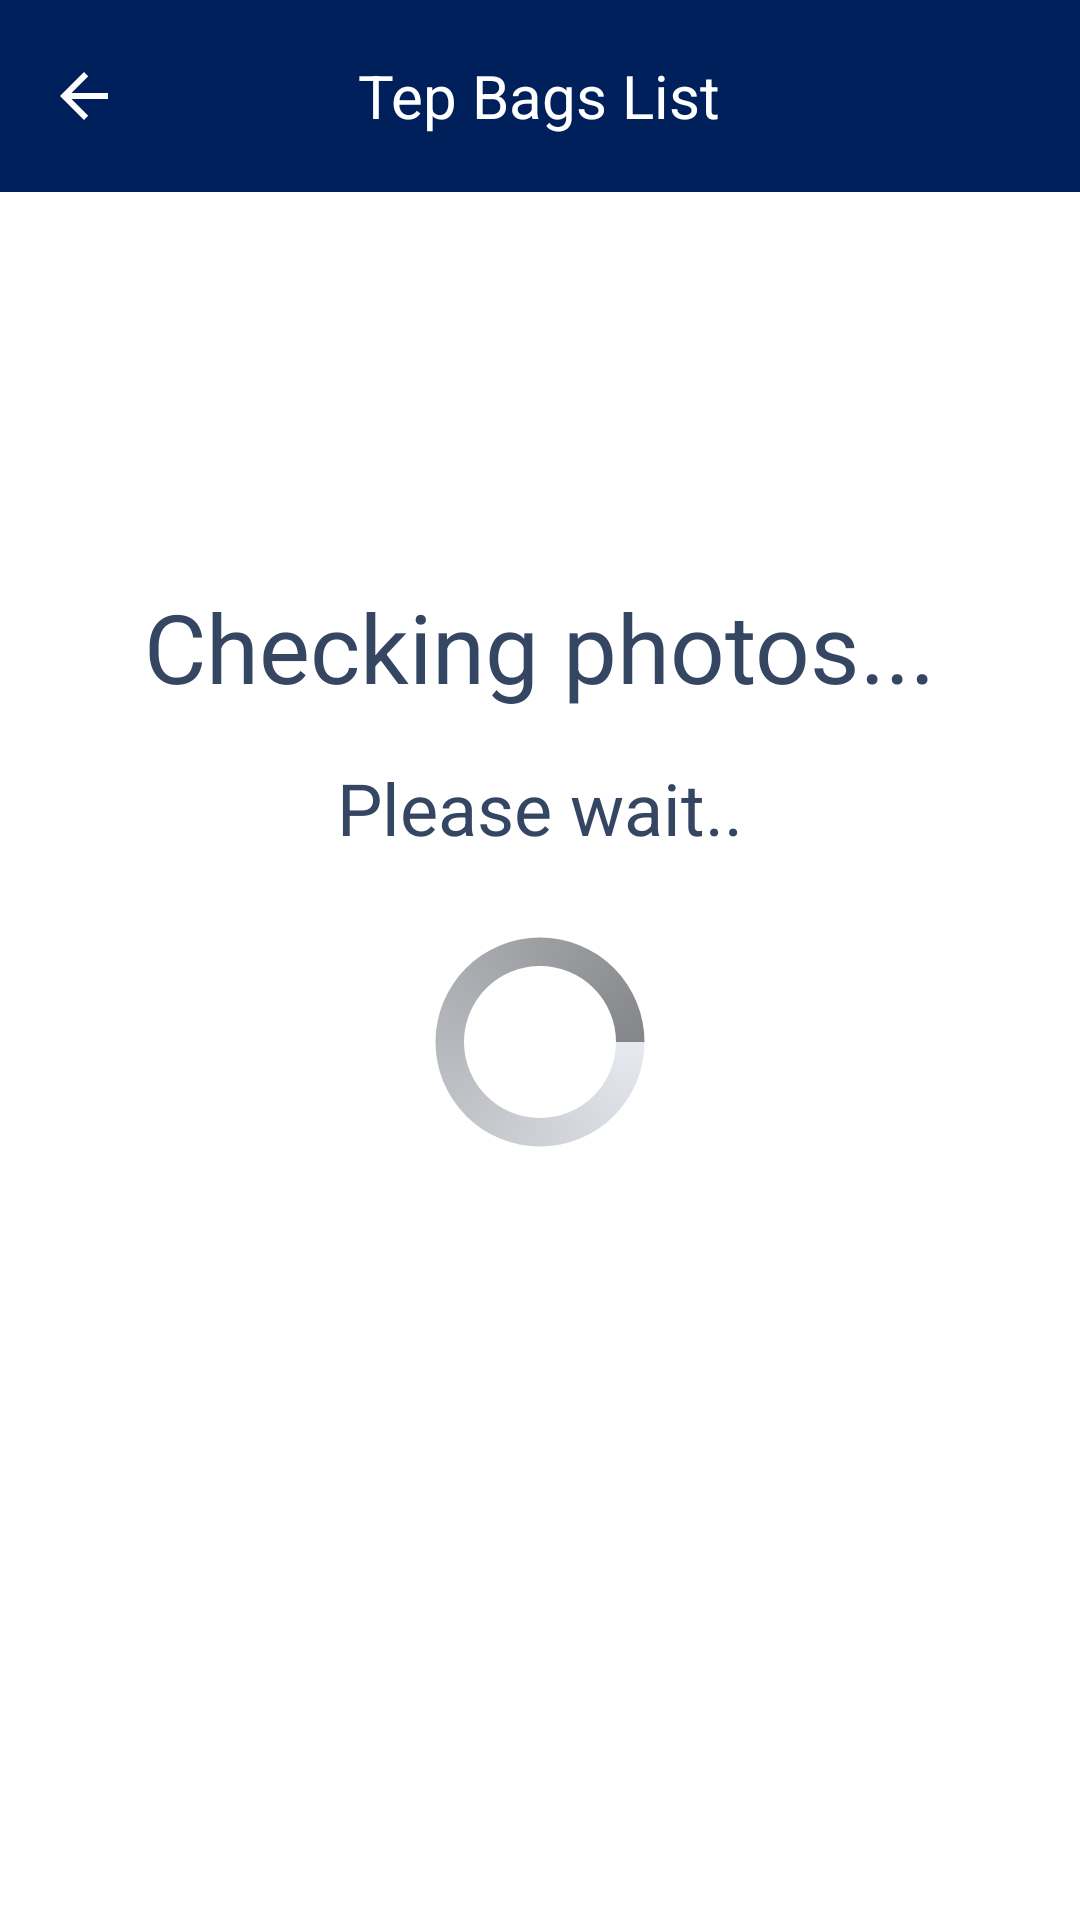

Android layout source for this screen:
<!-- AndroidManifest.xml: application theme Theme.SmartLockerSolution -->
<!-- res/layout/activity_phone_photo_check.xml -->
<?xml version="1.0" encoding="utf-8"?>
<RelativeLayout xmlns:android="http://schemas.android.com/apk/res/android"
    xmlns:app="http://schemas.android.com/apk/res-auto"
    android:layout_width="match_parent"
    android:layout_height="match_parent"
    android:background="#FFFFFF">

    
    <RelativeLayout
        android:id="@+id/header"
        android:layout_width="match_parent"
        android:layout_height="?attr/actionBarSize"
        android:background="@color/button_blue">

        <ImageView
            android:id="@+id/backButton"
            android:layout_width="wrap_content"
            android:layout_height="wrap_content"
            android:layout_centerVertical="true"
            android:layout_marginStart="16dp"
            android:src="@drawable/ic_arrow_back"/>

        <TextView
            android:id="@+id/title"
            android:layout_width="wrap_content"
            android:layout_height="wrap_content"
            android:layout_centerInParent="true"
            android:text="Tep Bags List"
            android:textColor="#FFFFFF"
            android:textSize="20sp"/>
    </RelativeLayout>

    
    <LinearLayout
        android:layout_width="match_parent"
        android:layout_height="wrap_content"
        android:layout_below="@id/header"
        android:layout_centerInParent="true"
        android:orientation="vertical"
        android:gravity="center"
        android:layout_marginTop="130dp">

        <TextView
            android:layout_width="wrap_content"
            android:layout_height="wrap_content"
            android:text="Checking photos..."
            android:textColor="@color/text_blue"
            android:textSize="32sp"
            android:layout_marginBottom="16dp"/>

        <TextView
            android:layout_width="wrap_content"
            android:layout_height="wrap_content"
            android:text="Please wait.."
            android:textColor="@color/text_blue"
            android:textSize="24sp"
            android:layout_marginBottom="24dp"/>

        <ProgressBar
            android:layout_width="wrap_content"
            android:layout_height="wrap_content"
            style="?android:attr/progressBarStyleLarge"
            android:indeterminateDrawable="@drawable/progress_gradient"/>
    </LinearLayout>

</RelativeLayout>
<!-- resources referenced by this layout -->
<resources>
  <color name="button_blue">#00205B</color>
  <color name="text_blue">#354662</color>
  <!-- drawable ic_arrow_back (drawable) -->
  <vector xmlns:android="http://schemas.android.com/apk/res/android"
      android:width="24dp"
      android:height="24dp"
      android:viewportWidth="24"
      android:viewportHeight="24"
      android:tint="#FFFFFF"> 
      <path
          android:fillColor="@android:color/white"
          android:pathData="M20 11H7.83l5.59-5.59L12 4l-8 8 8 8 1.41-1.41L7.83 13H20v-2z"/>
  </vector>
  <!-- drawable progress_gradient (drawable) -->
  <?xml version="1.0" encoding="utf-8"?>
  <rotate xmlns:android="http://schemas.android.com/apk/res/android"
      android:fromDegrees="0"
      android:toDegrees="360">
      <shape
          android:shape="ring"
          android:useLevel="false"
          android:thicknessRatio="8"
          android:innerRadiusRatio="3">
          <gradient
              android:startColor="#E6E9EF"
              android:endColor="#848689"
              android:angle="0"
              android:type="sweep"/>
      </shape>
  </rotate>
  <style name="Theme.SmartLockerSolution" parent="Base.Theme.SmartLockerSolution" />
  <style name="Base.Theme.SmartLockerSolution" parent="Theme.Material3.DayNight.NoActionBar">
          
          
          <item name="materialButtonStyle">@style/Widget.App.Button</item>
      </style>
  <style name="Widget.App.Button" parent="Widget.Material3.Button">
          <item name="backgroundTint">@null</item> 
          <item name="android:background">@drawable/locker_button_background</item> 
          <item name="android:textColor">@android:color/black</item> 
          <item name="android:padding">8dp</item> 
      </style>
  <!-- drawable locker_button_background (drawable) -->
  <selector xmlns:android="http://schemas.android.com/apk/res/android">
      <item android:state_selected="true" android:state_pressed="false">
          <shape android:shape="rectangle">
              <solid android:color="#84b8db"/> 
              <stroke
                  android:width="4dp"
                  android:color="#333333"/> 
              <corners android:radius="8dp"/>
          </shape>
      </item>
  
      <item android:state_pressed="true">
          <shape android:shape="rectangle">
              <solid android:color="#6a9fc9"/> 
              <stroke
                  android:width="3dp"
                  android:color="#222222"/>
              <corners android:radius="8dp"/>
          </shape>
      </item>
  
      <item>
          <shape android:shape="rectangle">
              <solid android:color="#9ec1d9"/> 
              <stroke
                  android:width="2dp"
                  android:color="#333333"/>
              <corners android:radius="8dp"/>
          </shape>
      </item>
  </selector>
</resources>
